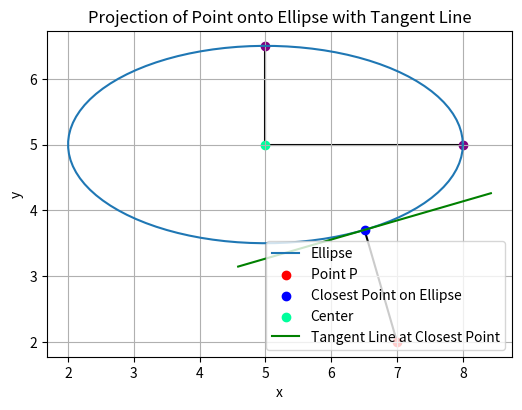

Recreate this plot in Python.
import numpy as np 
import matplotlib.pyplot as plt
from numpy.polynomial import Polynomial

def PointToEllipse(p, c, u, v): # Orthogonal Projection Obtained by solving (x(t) - p).x'(t) = 0 and using Weierstrass Substitution
    c1 = np.dot(c - p, v)
    c2 = np.dot(p - c, u)
    c3 = 0.5 * (np.dot(v, v) - np.dot(u, u))
    if c1 == 0 and c2 < 0:
        c1 = 1e-9
    roots = Polynomial([c1, 2*c2 + 4*c3, 0, 2*c2 - 4*c3, -c1]).roots()
    closest = None
    best_t = None
    for z in roots:
        if z.imag == 0:
            t = 2*np.atan(z.real)
            pt = c + u*np.cos(t) + v*np.sin(t)
            if closest is None or np.linalg.norm(pt - p) < np.linalg.norm(closest - p):
                closest = pt
                best_t = t
    return closest, best_t

def ellipse_tangent_direction(c, u, v, t):
    dx_dt = -u[0] * np.sin(t) + v[0] * np.cos(t)
    dy_dt = -u[1] * np.sin(t) + v[1] * np.cos(t)
    return np.array([dx_dt, dy_dt])

def visualize_projection(p, c, u, v):
    closest_point, t = PointToEllipse(p, c, u, v)
    
    t_vals = np.linspace(0, 2 * np.pi, 100)
    ellipse = c[:, np.newaxis] + u[:, np.newaxis] * np.cos(t_vals) + v[:, np.newaxis] * np.sin(t_vals)
    # Converted c, u, v shapes from (2,) to (2,1) in order for matrix multiplication to take place with t which is (1,100) in this case. It'll show up as (100,) as all vectors do
    
    plt.figure(figsize=(6, 6))
    plt.plot(ellipse[0], ellipse[1], label='Ellipse')
    plt.plot([p[0], closest_point[0]], [p[1], closest_point[1]], 'k-', zorder=0) # Projection Line

    AxisPos1 = c + u
    AxisPos2 = c + v

    plt.plot([c[0], AxisPos1[0]], [c[1], AxisPos1[1]], 'k-', zorder=0)
    plt.plot([c[0], AxisPos2[0]], [c[1], AxisPos2[1]], 'k-', zorder=0)
    plt.scatter(*p, color='red', label='Point P')
    plt.scatter(*closest_point, color='blue', label='Closest Point on Ellipse')
    plt.scatter(*c, color=(0, 255/255, 156/255), label='Center')
    plt.scatter(*AxisPos1, color='purple')
    plt.scatter(*AxisPos2, color='purple')
    
    tangent_dir = ellipse_tangent_direction(c, u, v, t)
    tangent_dir /= np.linalg.norm(tangent_dir)  # Normalize direction vector
    scale = 2  # Scale factor for better visibility
    tangent_start = closest_point - scale * tangent_dir
    tangent_end = closest_point + scale * tangent_dir
    plt.plot([tangent_start[0], tangent_end[0]], [tangent_start[1], tangent_end[1]], 'g-', label='Tangent Line at Closest Point')
    
    plt.xlabel('x')
    plt.ylabel('y')
    plt.legend()
    plt.gca().set_aspect('equal', adjustable='box')
    plt.title('Projection of Point onto Ellipse with Tangent Line')
    plt.grid(True)
    plt.show()

p = np.array([7, 2])
c = np.array([5, 5])
u = np.array([3, 0])
v = np.array([0, 1.5])

visualize_projection(p, c, u, v)
